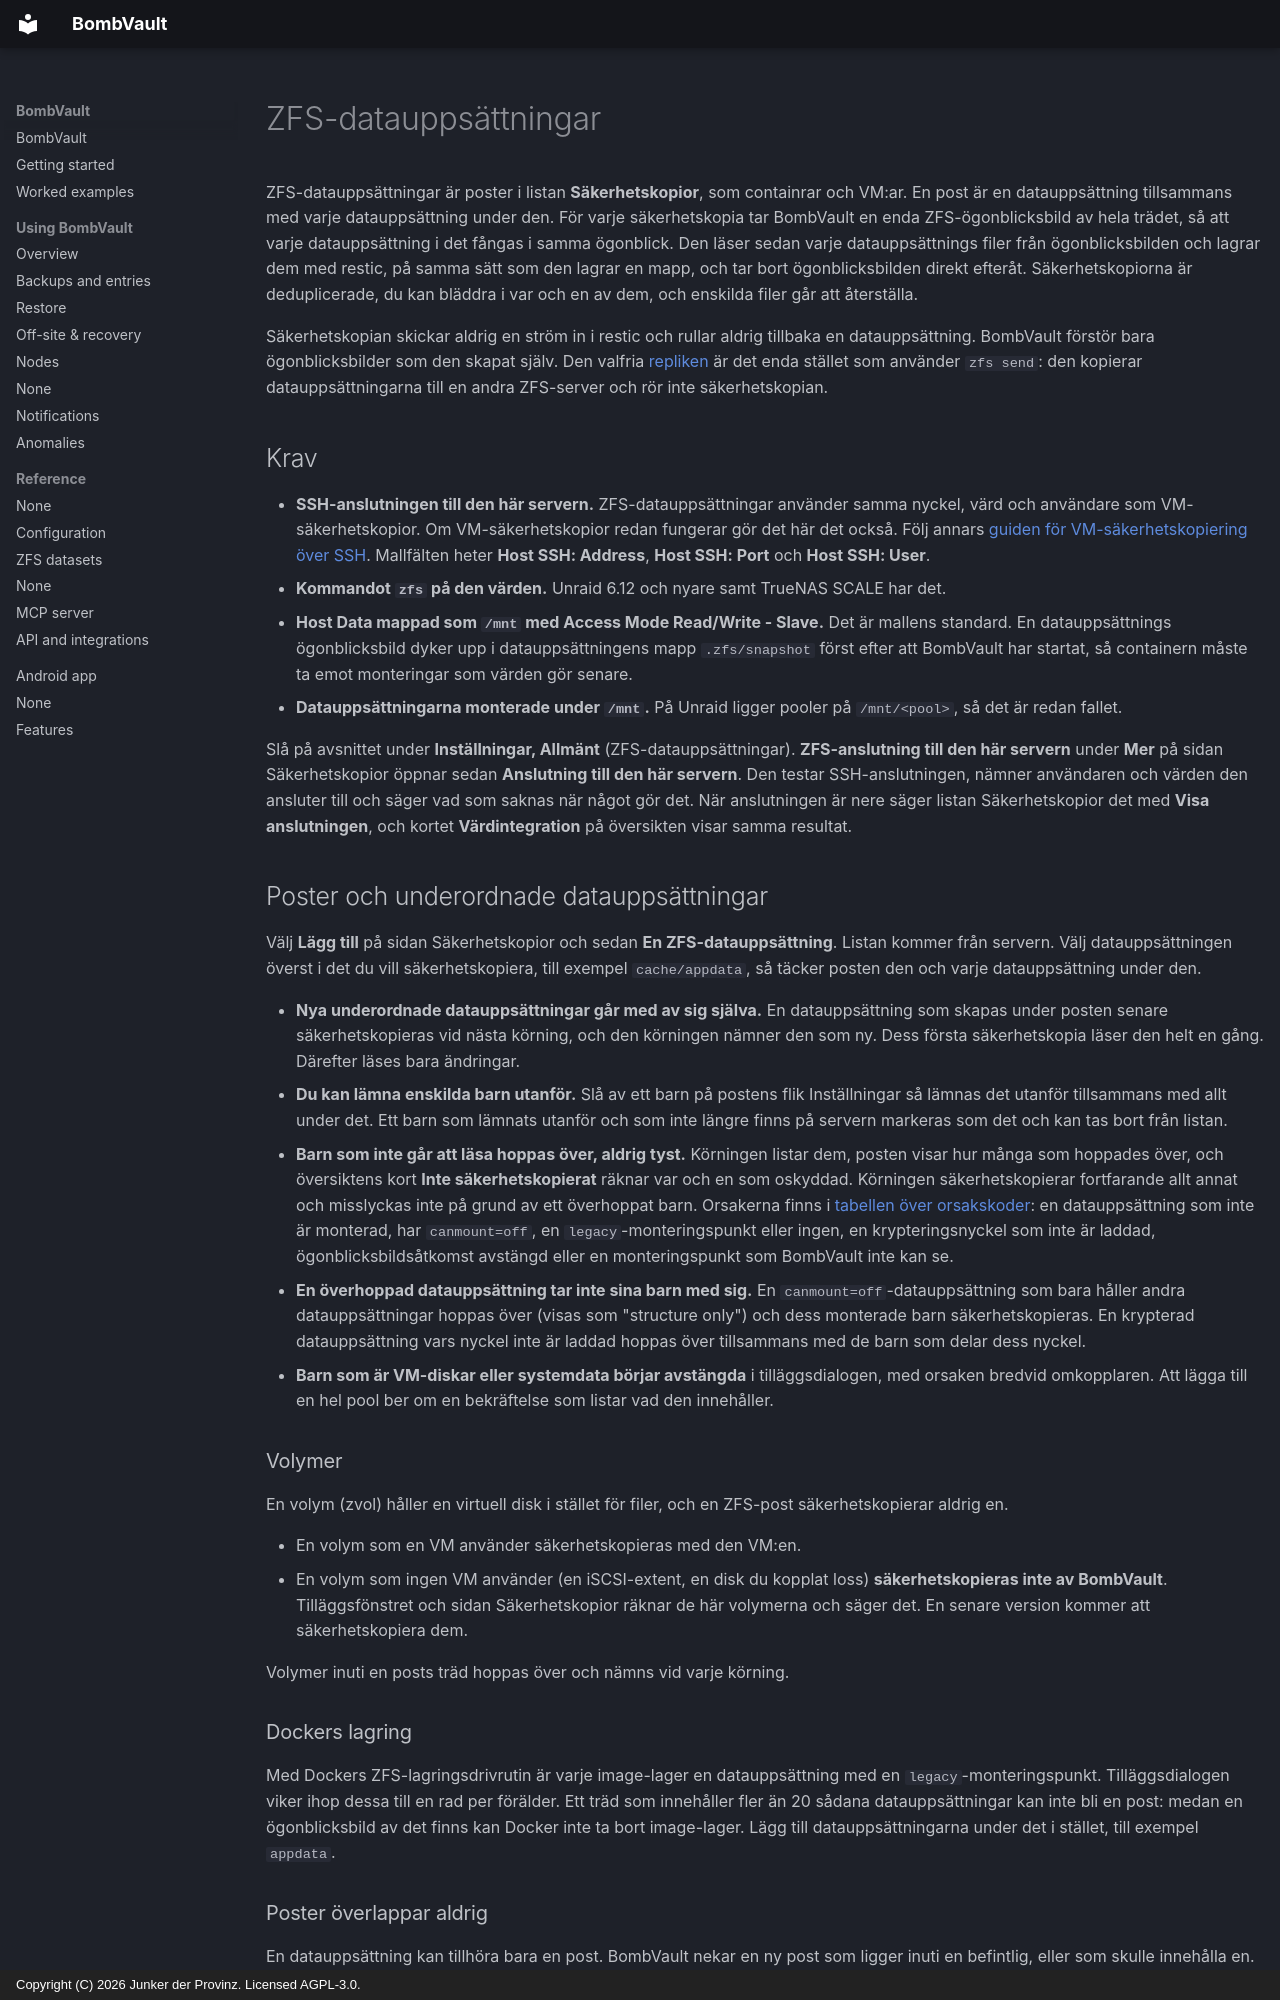

repository: junkerderprovinz/bombvault · page: zfs-datasets.sv/index.html · generator: mkdocs · copyright: Copyright (C) 2026 Junker der Provinz. Licensed AGPL-3.0.

# ZFS-datauppsättningar

ZFS-datauppsättningar är poster i listan **Säkerhetskopior**, som containrar och VM:ar. En post är en datauppsättning tillsammans med varje datauppsättning under den. För varje säkerhetskopia tar BombVault en enda ZFS-ögonblicksbild av hela trädet, så att varje datauppsättning i det fångas i samma ögonblick. Den läser sedan varje datauppsättnings filer från ögonblicksbilden och lagrar dem med restic, på samma sätt som den lagrar en mapp, och tar bort ögonblicksbilden direkt efteråt. Säkerhetskopiorna är deduplicerade, du kan bläddra i var och en av dem, och enskilda filer går att återställa.

Säkerhetskopian skickar aldrig en ström in i restic och rullar aldrig tillbaka en datauppsättning. BombVault förstör bara ögonblicksbilder som den skapat själv. Den valfria [repliken](#replica) är det enda stället som använder `zfs send`: den kopierar datauppsättningarna till en andra ZFS-server och rör inte säkerhetskopian.

## Krav {#requirements}

- **SSH-anslutningen till den här servern.** ZFS-datauppsättningar använder samma nyckel, värd och användare som VM-säkerhetskopior. Om VM-säkerhetskopior redan fungerar gör det här det också. Följ annars [guiden för VM-säkerhetskopiering över SSH](vm-backup-ssh-setup.md). Mallfälten heter **Host SSH: Address**, **Host SSH: Port** och **Host SSH: User**.
- **Kommandot `zfs` på den värden.** Unraid 6.12 och nyare samt TrueNAS SCALE har det.
- **Host Data mappad som `/mnt` med Access Mode Read/Write - Slave.** Det är mallens standard. En datauppsättnings ögonblicksbild dyker upp i datauppsättningens mapp `.zfs/snapshot` först efter att BombVault har startat, så containern måste ta emot monteringar som värden gör senare.
- **Datauppsättningarna monterade under `/mnt`.** På Unraid ligger pooler på `/mnt/<pool>`, så det är redan fallet.

Slå på avsnittet under **Inställningar, Allmänt** (ZFS-datauppsättningar). **ZFS-anslutning till den här servern** under **Mer** på sidan Säkerhetskopior öppnar sedan **Anslutning till den här servern**. Den testar SSH-anslutningen, nämner användaren och värden den ansluter till och säger vad som saknas när något gör det. När anslutningen är nere säger listan Säkerhetskopior det med **Visa anslutningen**, och kortet **Värdintegration** på översikten visar samma resultat.

## Poster och underordnade datauppsättningar {#items-and-children}

Välj **Lägg till** på sidan Säkerhetskopior och sedan **En ZFS-datauppsättning**. Listan kommer från servern. Välj datauppsättningen överst i det du vill säkerhetskopiera, till exempel `cache/appdata`, så täcker posten den och varje datauppsättning under den.

- **Nya underordnade datauppsättningar går med av sig själva.** En datauppsättning som skapas under posten senare säkerhetskopieras vid nästa körning, och den körningen nämner den som ny. Dess första säkerhetskopia läser den helt en gång. Därefter läses bara ändringar.
- **Du kan lämna enskilda barn utanför.** Slå av ett barn på postens flik Inställningar så lämnas det utanför tillsammans med allt under det. Ett barn som lämnats utanför och som inte längre finns på servern markeras som det och kan tas bort från listan.
- **Barn som inte går att läsa hoppas över, aldrig tyst.** Körningen listar dem, posten visar hur många som hoppades över, och översiktens kort **Inte säkerhetskopierat** räknar var och en som oskyddad. Körningen säkerhetskopierar fortfarande allt annat och misslyckas inte på grund av ett överhoppat barn. Orsakerna finns i [tabellen över orsakskoder](#reason-codes): en datauppsättning som inte är monterad, har `canmount=off`, en `legacy`-monteringspunkt eller ingen, en krypteringsnyckel som inte är laddad, ögonblicksbildsåtkomst avstängd eller en monteringspunkt som BombVault inte kan se.
- **En överhoppad datauppsättning tar inte sina barn med sig.** En `canmount=off`-datauppsättning som bara håller andra datauppsättningar hoppas över (visas som "structure only") och dess monterade barn säkerhetskopieras. En krypterad datauppsättning vars nyckel inte är laddad hoppas över tillsammans med de barn som delar dess nyckel.
- **Barn som är VM-diskar eller systemdata börjar avstängda** i tilläggsdialogen, med orsaken bredvid omkopplaren. Att lägga till en hel pool ber om en bekräftelse som listar vad den innehåller.

### Volymer {#volumes}

En volym (zvol) håller en virtuell disk i stället för filer, och en ZFS-post säkerhetskopierar aldrig en.

- En volym som en VM använder säkerhetskopieras med den VM:en.
- En volym som ingen VM använder (en iSCSI-extent, en disk du kopplat loss) **säkerhetskopieras inte av BombVault**. Tilläggsfönstret och sidan Säkerhetskopior räknar de här volymerna och säger det. En senare version kommer att säkerhetskopiera dem.

Volymer inuti en posts träd hoppas över och nämns vid varje körning.

### Dockers lagring {#docker-storage}

Med Dockers ZFS-lagringsdrivrutin är varje image-lager en datauppsättning med en `legacy`-monteringspunkt. Tilläggsdialogen viker ihop dessa till en rad per förälder. Ett träd som innehåller fler än 20 sådana datauppsättningar kan inte bli en post: medan en ögonblicksbild av det finns kan Docker inte ta bort image-lager. Lägg till datauppsättningarna under det i stället, till exempel `appdata`.
